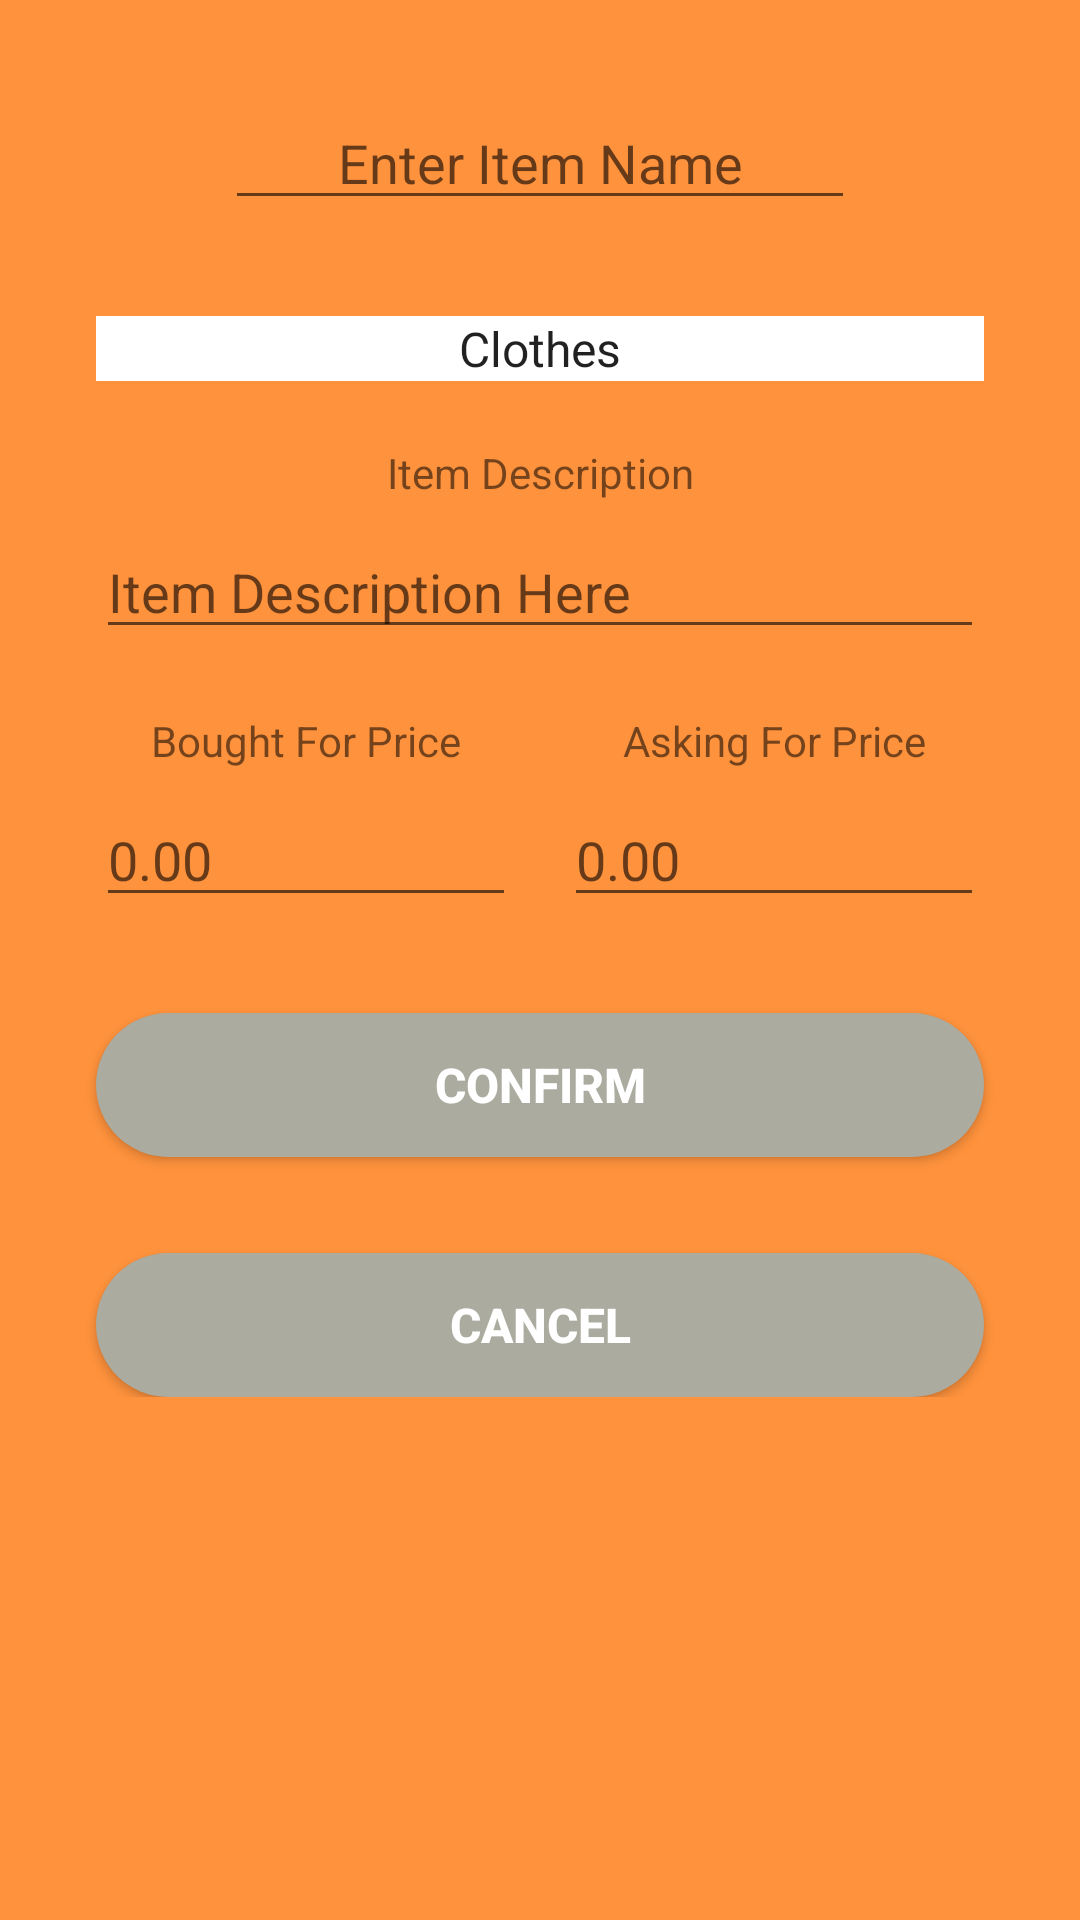

Layout XML and referenced resources for this Android screen:
<!-- AndroidManifest.xml: application theme AppTheme -->
<!-- res/layout/activity_edit_items.xml -->
<?xml version="1.0" encoding="utf-8"?>
<androidx.constraintlayout.widget.ConstraintLayout xmlns:android="http://schemas.android.com/apk/res/android"
    xmlns:app="http://schemas.android.com/apk/res-auto"
    xmlns:tools="http://schemas.android.com/tools"
    android:layout_width="match_parent"
    android:layout_height="match_parent"
    android:background="@color/backgroundColor"
    tools:context=".EditItems">

    <ScrollView
        android:layout_width="match_parent"
        android:layout_height="match_parent"
        app:layout_constraintBottom_toBottomOf="parent"
        app:layout_constraintEnd_toEndOf="parent"
        app:layout_constraintStart_toStartOf="parent"
        app:layout_constraintTop_toTopOf="parent">

        <androidx.constraintlayout.widget.ConstraintLayout
            android:layout_width="match_parent"
            android:layout_height="wrap_content">

            <EditText
                android:id="@+id/etxtItemName"
                android:layout_width="wrap_content"
                android:layout_height="wrap_content"
                android:layout_marginTop="32dp"
                android:ems="10"
                android:hint="Enter Item Name"
                android:inputType="textPersonName"
                android:textAlignment="center"
                app:layout_constraintEnd_toEndOf="parent"
                app:layout_constraintStart_toStartOf="parent"
                app:layout_constraintTop_toTopOf="parent" />

            <Spinner
                android:id="@+id/spnrCategory"
                style="@style/dropDownCategory"
                android:layout_width="0dp"
                android:layout_height="wrap_content"
                android:layout_marginStart="32dp"
                android:layout_marginTop="32dp"
                android:layout_marginEnd="32dp"
                android:entries="@array/items_category"
                android:textAlignment="center"
                app:layout_constraintEnd_toEndOf="parent"
                app:layout_constraintStart_toStartOf="parent"
                app:layout_constraintTop_toBottomOf="@+id/etxtItemName" />

            <EditText
                android:id="@+id/etxtItemDesc"
                android:layout_width="0dp"
                android:layout_height="wrap_content"
                android:layout_marginStart="32dp"
                android:layout_marginTop="48dp"
                android:layout_marginEnd="32dp"
                android:ems="10"
                android:hint="Item Description Here"
                android:inputType="textPersonName"
                app:layout_constraintEnd_toEndOf="parent"
                app:layout_constraintHorizontal_bias="0.5"
                app:layout_constraintStart_toStartOf="parent"
                app:layout_constraintTop_toBottomOf="@+id/spnrCategory" />

            <EditText
                android:id="@+id/etxtBoughtFor"
                android:layout_width="0dp"
                android:layout_height="wrap_content"
                android:layout_marginStart="32dp"
                android:layout_marginTop="48dp"
                android:layout_marginEnd="8dp"
                android:ems="10"
                android:hint="0.00"
                android:inputType="textPersonName"
                app:layout_constraintEnd_toStartOf="@+id/etxtSoldFor"
                app:layout_constraintHorizontal_bias="0.5"
                app:layout_constraintStart_toStartOf="parent"
                app:layout_constraintTop_toBottomOf="@+id/etxtItemDesc" />

            <EditText
                android:id="@+id/etxtSoldFor"
                android:layout_width="0dp"
                android:layout_height="wrap_content"
                android:layout_marginStart="8dp"
                android:layout_marginEnd="32dp"
                android:ems="10"
                android:hint="0.00"
                android:inputType="textPersonName"
                app:layout_constraintEnd_toEndOf="parent"
                app:layout_constraintHorizontal_bias="0.5"
                app:layout_constraintStart_toEndOf="@+id/etxtBoughtFor"
                app:layout_constraintTop_toTopOf="@+id/etxtBoughtFor" />

            <TextView
                android:id="@+id/textView5"
                android:layout_width="wrap_content"
                android:layout_height="wrap_content"
                android:layout_marginStart="32dp"
                android:layout_marginEnd="32dp"
                android:layout_marginBottom="8dp"
                android:text="Item Description"
                app:layout_constraintBottom_toTopOf="@+id/etxtItemDesc"
                app:layout_constraintEnd_toEndOf="parent"
                app:layout_constraintStart_toStartOf="parent" />

            <TextView
                android:id="@+id/textView6"
                android:layout_width="wrap_content"
                android:layout_height="wrap_content"
                android:layout_marginStart="32dp"
                android:layout_marginBottom="8dp"
                android:text="Bought For Price"
                app:layout_constraintBottom_toTopOf="@+id/etxtBoughtFor"
                app:layout_constraintEnd_toEndOf="@+id/etxtBoughtFor"
                app:layout_constraintStart_toStartOf="parent" />

            <TextView
                android:id="@+id/textView7"
                android:layout_width="wrap_content"
                android:layout_height="wrap_content"
                android:layout_marginEnd="32dp"
                android:layout_marginBottom="8dp"
                android:text="Asking For Price"
                app:layout_constraintBottom_toTopOf="@+id/etxtSoldFor"
                app:layout_constraintEnd_toEndOf="parent"
                app:layout_constraintStart_toStartOf="@+id/etxtSoldFor" />

            <Button
                android:id="@+id/btnConfirm"
                style="@style/MainCircularButtons"
                android:layout_width="0dp"
                android:layout_height="wrap_content"
                android:layout_marginStart="32dp"
                android:layout_marginTop="32dp"
                android:layout_marginEnd="32dp"
                android:background="@drawable/rounded_button"
                android:onClick="confirm"
                android:text="Confirm"
                app:layout_constraintEnd_toEndOf="parent"
                app:layout_constraintHorizontal_bias="0.5"
                app:layout_constraintStart_toStartOf="parent"
                app:layout_constraintTop_toBottomOf="@+id/etxtBoughtFor" />

            <Button
                android:id="@+id/btnCancel"
                style="@style/MainCircularButtons"
                android:layout_width="0dp"
                android:layout_height="wrap_content"
                android:layout_marginStart="32dp"
                android:layout_marginTop="32dp"
                android:layout_marginEnd="32dp"
                android:background="@drawable/rounded_button"
                android:onClick="cancel"
                android:text="@android:string/cancel"
                app:layout_constraintEnd_toEndOf="parent"
                app:layout_constraintHorizontal_bias="0.5"
                app:layout_constraintStart_toStartOf="parent"
                app:layout_constraintTop_toBottomOf="@+id/btnConfirm" />

        </androidx.constraintlayout.widget.ConstraintLayout>
    </ScrollView>

</androidx.constraintlayout.widget.ConstraintLayout>
<!-- resources referenced by this layout -->
<resources>
  <string-array name="items_category">
          <item>Clothes</item>
          <item>Toys</item>
          <item>Electronics</item>
          <item>Furniture</item>
          <item>Books</item>
          <item>Other</item>
      </string-array>
  <color name="backgroundColor">#FF923C</color>
  <!-- drawable rounded_button (drawable) -->
  <?xml version="1.0" encoding="utf-8"?>
  <shape xmlns:android="http://schemas.android.com/apk/res/android"
      android:shape="rectangle">
      <solid android:color="#ABABA0"/>
      <corners android:radius="999dp"/>
  
  </shape>
  <style name="MainCircularButtons" parent="@style/Widget.AppCompat.Button">
          <item name="android:textSize">16sp</item>
          <item name="android:textStyle">bold</item>
          <item name="android:textColor">@color/textButtonColor</item>
      </style>
  <style name="dropDownCategory" parent="@style/Widget.AppCompat.Spinner">
          <item name="android:background">#FFFFFF</item>
      </style>
  <style name="AppTheme" parent="Theme.AppCompat.Light.DarkActionBar">
          
          <item name="colorPrimary">@color/colorPrimary</item>
          <item name="colorPrimaryDark">@color/colorPrimaryDark</item>
          <item name="colorAccent">@color/colorAccent</item>
      </style>
  <color name="textButtonColor">#FFFFFF</color>
  <color name="colorPrimary">#ABABA0</color>
  <color name="colorPrimaryDark">#000000</color>
  <color name="colorAccent">#D81B60</color>
</resources>
